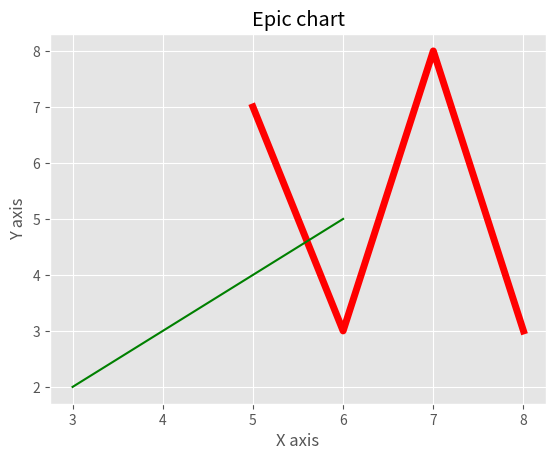

Source code (Python):
# adding styles

import matplotlib.pyplot as plt
from matplotlib.pyplot import style

style.use('ggplot')  # a new style of graph

x = [5, 6, 7, 8]
y = [7, 3, 8, 3]
x2 = [3, 4, 5, 6]
y2 = [2, 3, 4, 5]

plt.plot(x, y)  # first is X axis and second is Y axis
plt.title('Epic chart')  # title of graph
plt.ylabel('Y axis')
plt.xlabel('X axis')
plt.show()

# x and y should have the same number

# can use your own styles as well
plt.plot(x, y, 'red',linewidth=5)
plt.plot(x2, y2, 'green')
plt.show()
